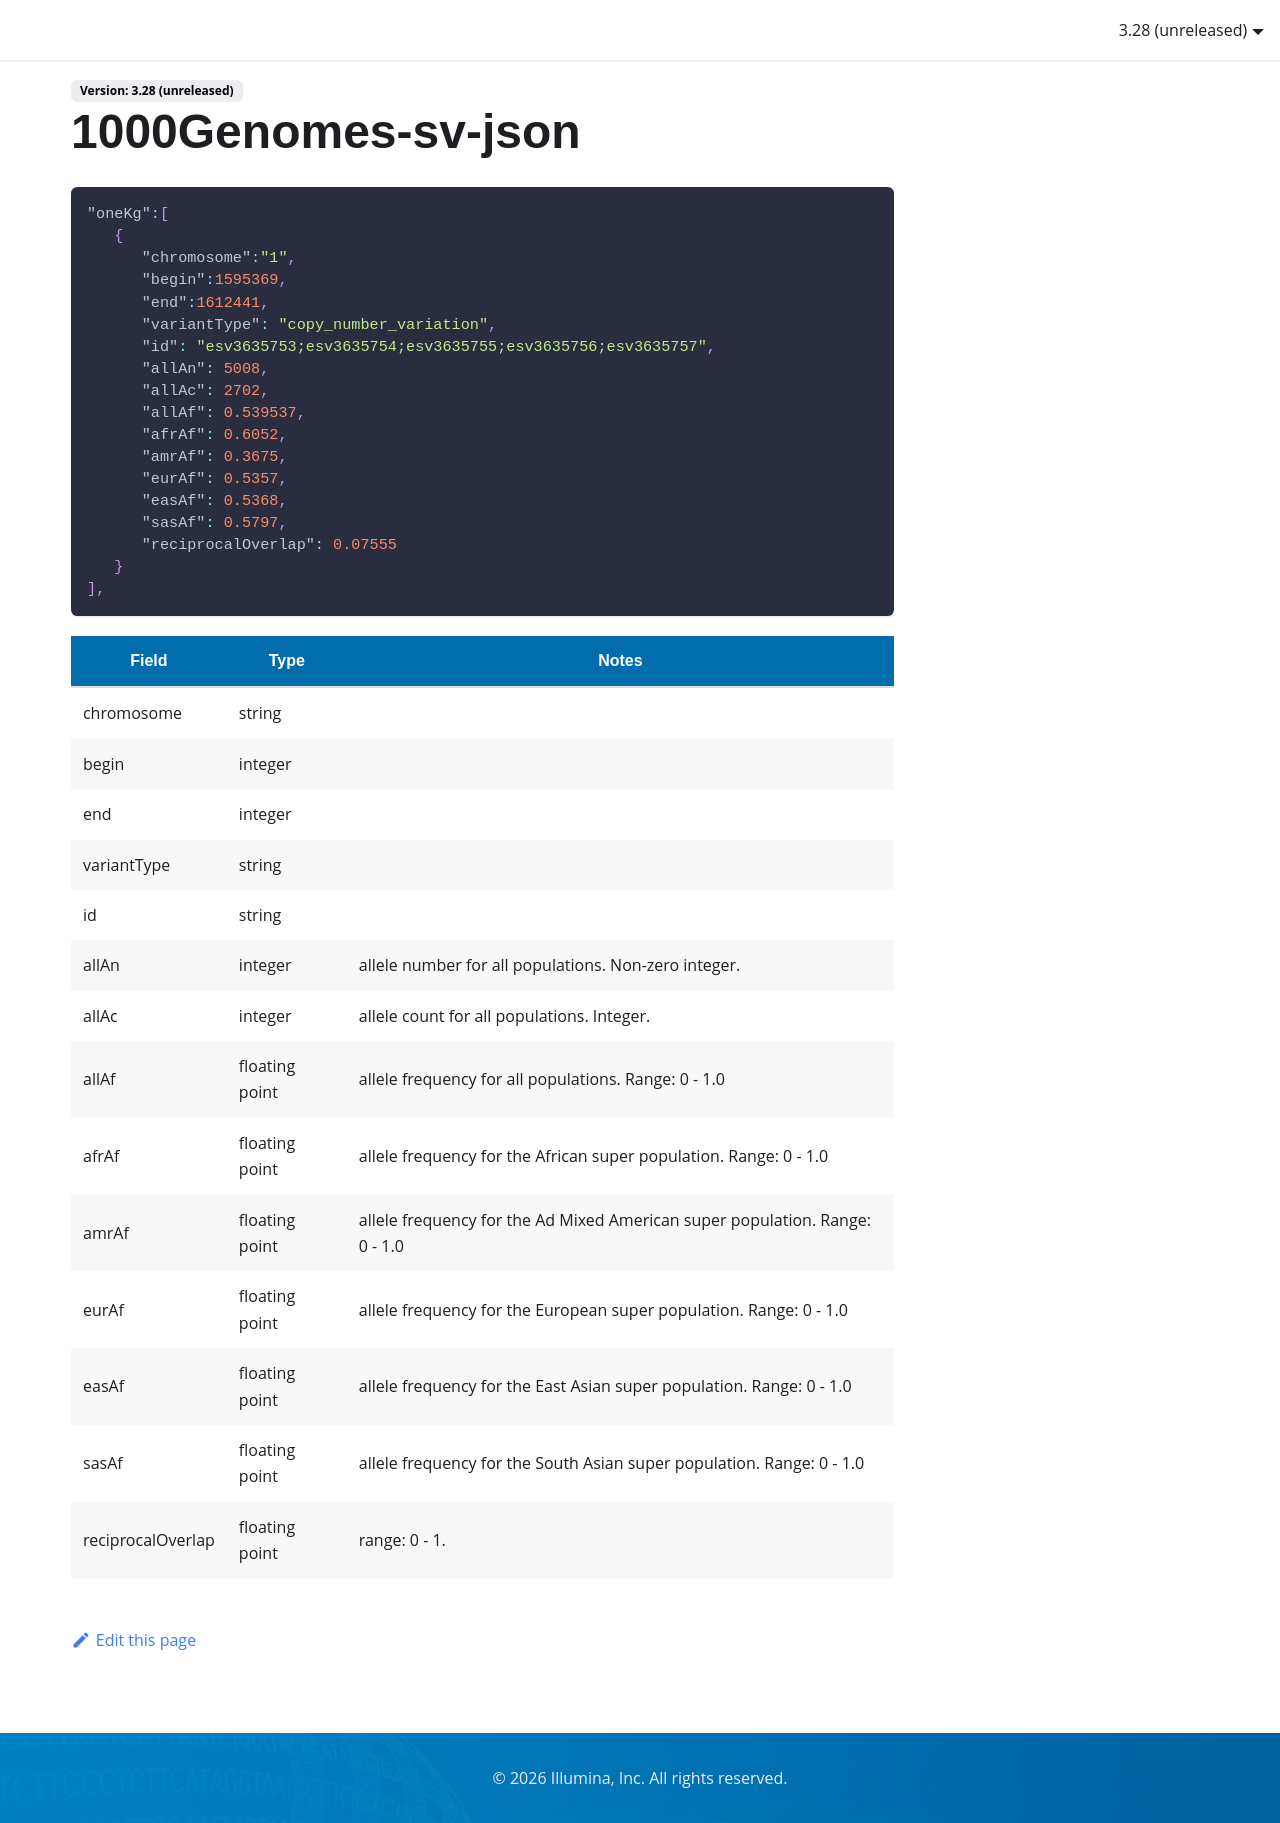

repository: Illumina/IlluminaConnectedAnnotationsDocumentation · page: data-sources/1000Genomes-sv-json/index.html · generator: docusaurus

```json
"oneKg":[
   {
      "chromosome":"1",
      "begin":1595369,
      "end":1612441,
      "variantType": "copy_number_variation",
      "id": "esv3635753;esv3635754;esv3635755;esv3635756;esv3635757",
      "allAn": 5008,
      "allAc": 2702,
      "allAf": 0.539537,
      "afrAf": 0.6052,
      "amrAf": 0.3675,
      "eurAf": 0.5357,
      "easAf": 0.5368,
      "sasAf": 0.5797,
      "reciprocalOverlap": 0.07555
   }
],
```

| Field             | Type           | Notes                                                                       |
|-------------------|----------------|-----------------------------------------------------------------------------|
| chromosome        | string         |                                                                             |
| begin             | integer        |                                                                             |
| end               | integer        |                                                                             |
| variantType       | string         |                                                                             |
| id                | string         |                                                                             |
| allAn             | integer        | allele number for all populations. Non-zero integer.                        |
| allAc             | integer        | allele count for all populations. Integer.                                  |
| allAf             | floating point | allele frequency for all populations. Range: 0 - 1.0                        |
| afrAf             | floating point | allele frequency for the African super population. Range: 0 - 1.0           |
| amrAf             | floating point | allele frequency for the Ad Mixed American super population. Range: 0 - 1.0 |
| eurAf             | floating point | allele frequency for the European super population. Range: 0 - 1.0          |
| easAf             | floating point | allele frequency for the East Asian super population. Range: 0 - 1.0        |
| sasAf             | floating point | allele frequency for the South Asian super population. Range: 0 - 1.0       |
| reciprocalOverlap | floating point | range: 0 - 1.                                                               |
